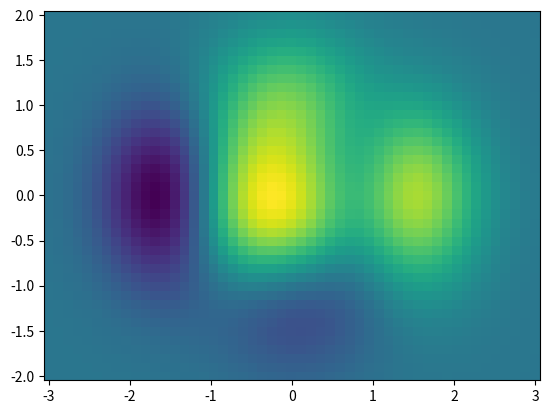

This chart was generated by the following Python code:
import numpy as np
import matplotlib.pyplot as plt

x = np.linspace(-3, 3, 51)
y = np.linspace(-2, 2, 41)
X, Y = np.meshgrid(x, y)

Z = (1 - X/2 + X**5 + Y**3) * np.exp(-X**2 - Y**2) # calcul du tableau des valeurs de Z

plt.pcolor(X, Y, Z)

plt.show()
